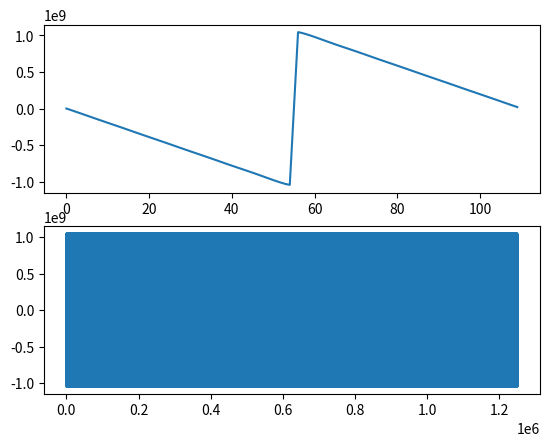

Recreate this plot in Python.
import matplotlib.pyplot as plt
import numpy as np
import math

# Fs = 44100
# f = 100

# x = np.arange(sample)
# y = np.sin(2 * np.pi * f * x / Fs) * 2147483646 / 2

# print(len(y))

# writedata = [int(i) for i in y]

# with open('signal.dat', 'wb') as f:
#     for i in writedata:
#         f.write((i).to_bytes(4, byteorder = "little", signed = True))

# #plt.plot(x, y)
# #plt.show()

f = 440
fs = 48828

NUM_BUFFERS = 1000
samplesperperiod = int(fs / f)

nharm = 1000
listlen = samplesperperiod

coefs = [((2147483646/math.pi) * ((-1)**k) / k) for k in range(1,nharm+1)]
wavelist = []
for i in range(0, listlen):
    sample = 0
    for k in range(0, nharm):
        sample += coefs[k] * math.sin(2 * math.pi * i * (k+1) / listlen)
    wavelist.append(int(sample))

sample = 1250*NUM_BUFFERS

writedata = wavelist * math.ceil(sample/samplesperperiod)

with open('signal.dat', 'wb') as f:
    for i in writedata[:sample]:
        f.write((i).to_bytes(4, byteorder = "little", signed = True))



figure, axes = plt.subplots(nrows=2)

axes[0].plot(wavelist)
axes[1].plot(writedata)
plt.savefig("signal.png")

plt.show()
